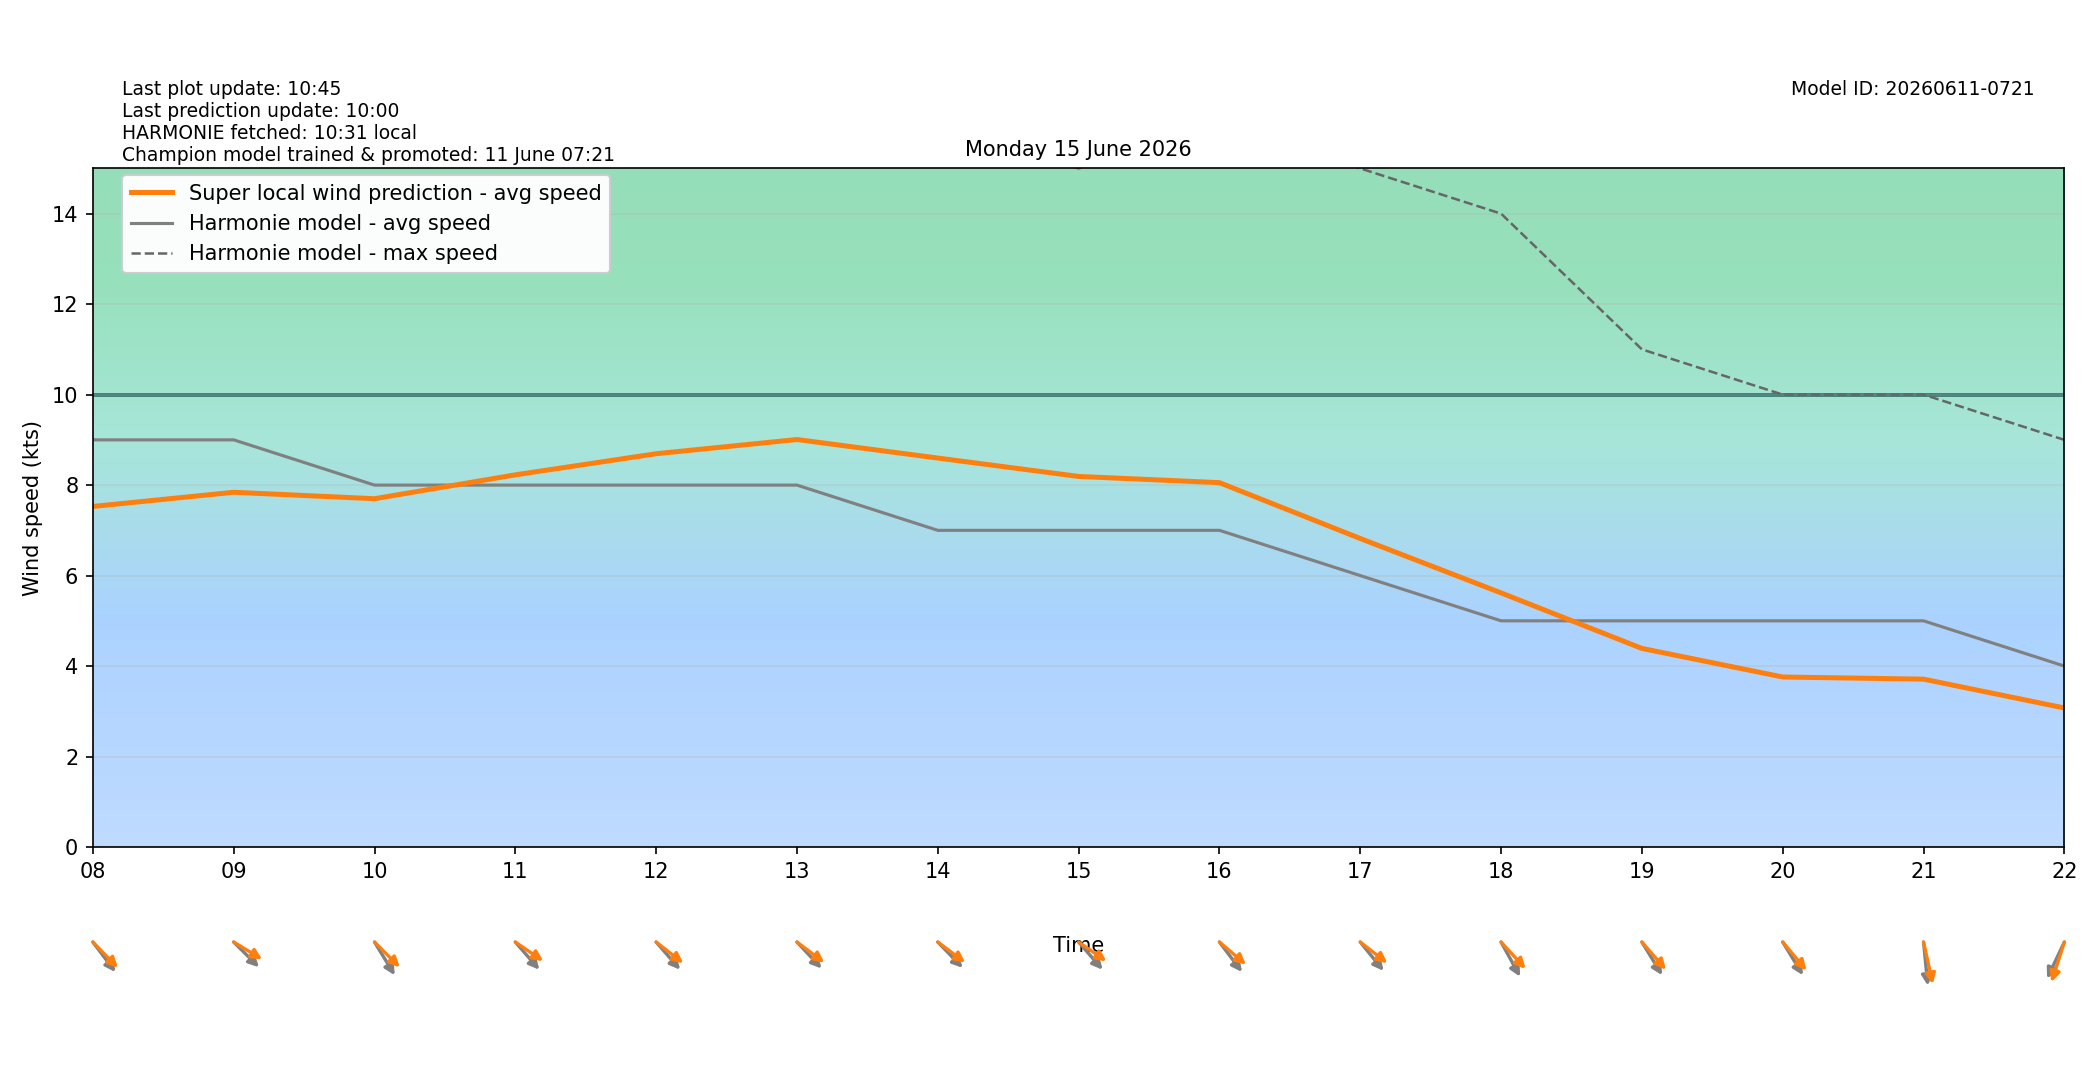

The table this chart was drawn from, first rows:
target_time_utc, target_time_local, hour_utc, hour_local, forecast_wind_speed, forecast_wind_min, forecast_wind_max, lstm_pred_wind_speed, delta_speed_lstm_minus_forecast, forecast_wind_dir_deg, lstm_pred_wind_dir_deg, delta_dir_lstm_minus_forecast
2026-06-14T22:00:00Z, 2026-06-15T00:00:00+0200, 22, 00, 10.0, 10.0, 20.0, 7.443, -2.557, 318.0, 322.7, 4.711
2026-06-14T23:00:00Z, 2026-06-15T01:00:00+0200, 23, 01, 8.0, 8.0, 18.0, 5.837, -2.163, 318.0, 317, -0.989
2026-06-15T00:00:00Z, 2026-06-15T02:00:00+0200, 00, 02, 9.0, 9.0, 16.0, 5.821, -3.179, 312.0, 311.7, -0.3447
2026-06-15T01:00:00Z, 2026-06-15T03:00:00+0200, 01, 03, 9.0, 9.0, 17.0, 6.12, -2.88, 319.0, 317.2, -1.808
2026-06-15T02:00:00Z, 2026-06-15T04:00:00+0200, 02, 04, 9.0, 9.0, 17.0, 6.245, -2.755, 311.0, 308.5, -2.472
2026-06-15T03:00:00Z, 2026-06-15T05:00:00+0200, 03, 05, 9.0, 9.0, 17.0, 6.487, -2.513, 312.0, 304.3, -7.703
2026-06-15T04:00:00Z, 2026-06-15T06:00:00+0200, 04, 06, 10.0, 10.0, 18.0, 7.516, -2.484, 320.0, 312.7, -7.348
2026-06-15T05:00:00Z, 2026-06-15T07:00:00+0200, 05, 07, 9.0, 9.0, 18.0, 7.342, -1.658, 321.0, 314.3, -6.663
2026-06-15T06:00:00Z, 2026-06-15T08:00:00+0200, 06, 08, 9.0, 9.0, 17.0, 7.528, -1.472, 313.0, 305.9, -7.098
2026-06-15T07:00:00Z, 2026-06-15T09:00:00+0200, 07, 09, 9.0, 9.0, 16.0, 7.841, -1.159, 305.0, 293.1, -11.89
2026-06-15T08:00:00Z, 2026-06-15T10:00:00+0200, 08, 10, 8.0, 8.0, 16.0, 7.699, -0.301, 319.0, 305.1, -13.92
2026-06-15T09:00:00Z, 2026-06-15T11:00:00+0200, 09, 11, 8.0, 8.0, 16.0, 8.226, 0.2264, 309.0, 295.6, -13.41
2026-06-15T10:00:00Z, 2026-06-15T12:00:00+0200, 10, 12, 8.0, 8.0, 16.0, 8.693, 0.6934, 309.0, 298.7, -10.26
2026-06-15T11:00:00Z, 2026-06-15T13:00:00+0200, 11, 13, 8.0, 8.0, 16.0, 9.007, 1.007, 307.0, 297.9, -9.11
2026-06-15T12:00:00Z, 2026-06-15T14:00:00+0200, 12, 14, 7.0, 7.0, 16.0, 8.598, 1.598, 306.0, 297.8, -8.185
2026-06-15T13:00:00Z, 2026-06-15T15:00:00+0200, 13, 15, 7.0, 7.0, 15.0, 8.191, 1.191, 309.0, 295.9, -13.09
2026-06-15T14:00:00Z, 2026-06-15T16:00:00+0200, 14, 16, 7.0, 7.0, 16.0, 8.054, 1.054, 313.0, 300.9, -12.1
2026-06-15T15:00:00Z, 2026-06-15T17:00:00+0200, 15, 17, 6.0, 6.0, 15.0, 6.819, 0.8195, 311.0, 298.7, -12.28
2026-06-15T16:00:00Z, 2026-06-15T18:00:00+0200, 16, 18, 5.0, 5.0, 14.0, 5.617, 0.6172, 322.0, 307.5, -14.48
2026-06-15T17:00:00Z, 2026-06-15T19:00:00+0200, 17, 19, 5.0, 5.0, 11.0, 4.39, -0.6101, 319.0, 309, -10.02
2026-06-15T18:00:00Z, 2026-06-15T20:00:00+0200, 18, 20, 5.0, 5.0, 10.0, 3.758, -1.242, 319.0, 310.1, -8.941
2026-06-15T19:00:00Z, 2026-06-15T21:00:00+0200, 19, 21, 5.0, 5.0, 10.0, 3.711, -1.289, 352.0, 342.5, -9.5
2026-06-15T20:00:00Z, 2026-06-15T22:00:00+0200, 20, 22, 4.0, 4.0, 9.0, 3.074, -0.9264, 34.0, 24.76, -9.241
2026-06-15T21:00:00Z, 2026-06-15T23:00:00+0200, 21, 23, 4.0, 4.0, 8.0, 2.551, -1.449, 58.0, 49.03, -8.97
